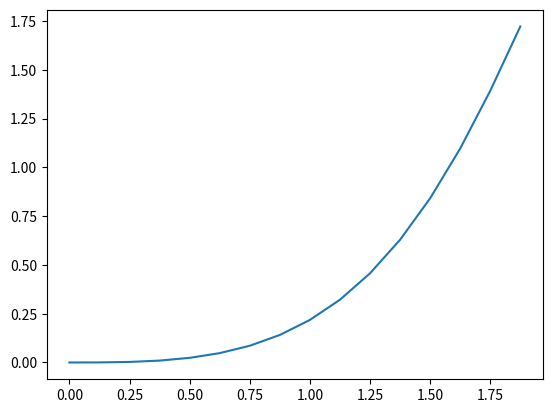

Generate this figure with matplotlib:
from numpy import sin as sin
import matplotlib.pyplot as plt
dydx = lambda x, y: (x**2)/2 + sin(y)

x0, y0 = 0, 0 #looks better this way considering we deal with a function in 2 variables like f(x, y)?
yn = y0
x1 = 2
n = 16 #int(input("Intervalli: "))
h = (x1-x0)/n
xs1 = []
ys1 = []
for i in range(n):
    xs1.append(x0)
    ys1.append(yn)
    k0 = h * dydx(x0, yn)
    k1 = h * dydx(x0 + (h/2), yn + (k0/2))
    k2 = h * dydx(x0 + (h/2), yn + (k1/2))
    k3 = h * dydx(x0 + h, yn + k2)

    yn += (1/6)*(k0 + 2*k1 + 2*k2 + k3)
    x0 += h
    print(f"Valore al passo {i+1}: {round(yn, 7)}")

print(f"Valore della funzione nel punto {x1}: {yn}")
plt.plot(xs1, ys1)
plt.show()